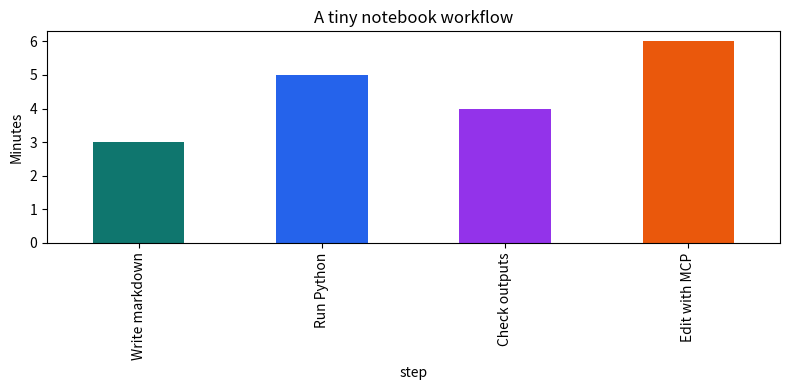

Here is the Python script that generated this plot:
from datetime import datetime

numbers = [3, 5, 8, 13]
average = sum(numbers) / len(numbers)

print("Hello from nteract.")
print("Opened at:", datetime.now().isoformat(timespec="seconds"))
print("Numbers:", numbers)
print("Average:", round(average, 2))

import pandas as pd
import matplotlib.pyplot as plt

steps = pd.DataFrame(
    [
        {"step": "Write markdown", "minutes": 3},
        {"step": "Run Python", "minutes": 5},
        {"step": "Check outputs", "minutes": 4},
        {"step": "Edit with MCP", "minutes": 6},
    ]
)
steps["minutes_per_step"] = steps["minutes"] / steps["minutes"].sum()
steps

ax = steps.plot(
    kind="bar",
    x="step",
    y="minutes",
    legend=False,
    color=["#0f766e", "#2563eb", "#9333ea", "#ea580c"],
    figsize=(8, 4),
)
ax.set_title("A tiny notebook workflow")
ax.set_ylabel("Minutes")
plt.tight_layout()
plt.show()

cities = ["San Francisco", "Montreal", "Nairobi"]
focus = "real-time notebook collaboration"

print("Focus:", focus)
print("Cities:", cities)
